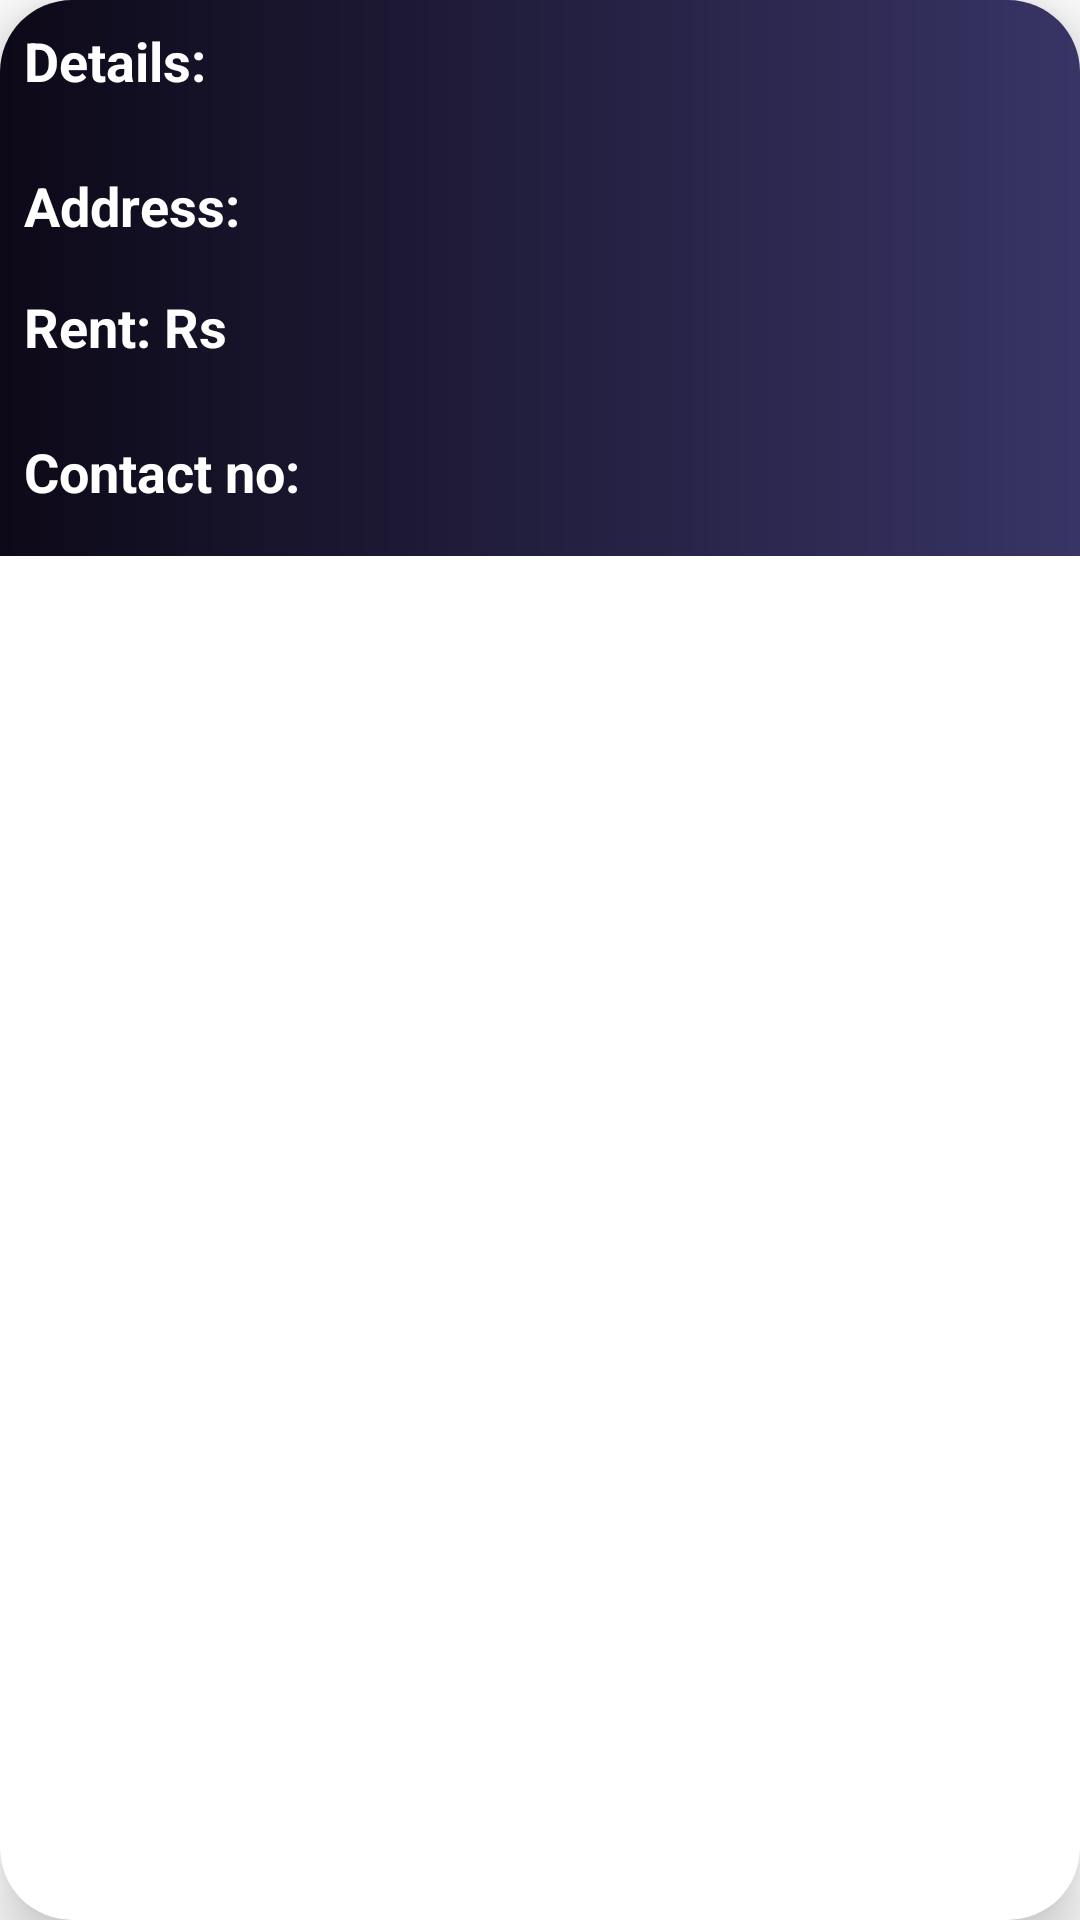

Android layout source for this screen:
<!-- AndroidManifest.xml: application theme Theme.TanantFinder -->
<!-- res/layout/property_list.xml -->
<?xml version="1.0" encoding="utf-8"?>
<androidx.cardview.widget.CardView xmlns:android="http://schemas.android.com/apk/res/android"
    xmlns:tools="http://schemas.android.com/tools"
    android:layout_width="match_parent"
    android:layout_height="wrap_content"
    xmlns:app="http://schemas.android.com/apk/res-auto"
    app:cardCornerRadius="24dp"
    android:layout_margin="16dp"
    android:background="@drawable/homme"
    app:cardElevation="12dp">
    <LinearLayout
        android:layout_width="match_parent"
        android:layout_height="wrap_content"
        android:orientation="vertical"
        android:background="@drawable/homme">
        <LinearLayout
            android:layout_width="match_parent"
            android:layout_height="wrap_content"
            android:layout_gravity="center_vertical"
            android:orientation="horizontal">


            <TextView
                android:id="@+id/details1"
                android:layout_width="wrap_content"
                android:layout_height="wrap_content"
                android:text="Details:"
                android:textColor="@color/white"
                android:textSize="18dp"
                android:textStyle="bold"
                android:layout_margin="8dp"/>

            <TextView
                android:id="@+id/textdetails"
                android:layout_width="wrap_content"
                android:layout_height="wrap_content"
                android:text=""
                android:layout_margin="8dp"
                android:textColor="@color/white"
                android:textSize="16dp" />
        </LinearLayout>

        <LinearLayout
            android:layout_width="83dp"
            android:layout_height="wrap_content"
            android:layout_gravity="center_vertical"
            android:layout_marginTop="8dp"
            android:orientation="horizontal">

            <TextView
                android:id="@+id/address1"
                android:layout_width="120sp"
                android:layout_height="wrap_content"
                android:text="Address:"
                android:layout_margin="8dp"
                android:textColor="@color/white"
                android:textSize="18dp"
                android:textStyle="bold" />

            <TextView
                android:id="@+id/textaddress"
                android:layout_width="wrap_content"
                android:layout_height="wrap_content"
                android:layout_margin="8dp"
                android:text=""
                android:textColor="@color/white"
                android:textSize="16dp" />
        </LinearLayout>


        <LinearLayout
            android:layout_width="wrap_content"
            android:layout_height="wrap_content"
            android:layout_marginTop="8dp"
            android:layout_gravity="center_vertical"
            android:orientation="horizontal">

                    <TextView
                        android:id="@+id/rent1"
                        android:layout_width="wrap_content"
                        android:textStyle="bold"
                        android:layout_height="wrap_content"
                        android:text="Rent: Rs "
                        android:layout_margin="8dp"
                        android:layout_gravity="center_horizontal"
                        android:textSize="18dp"
                        android:textColor="@color/white"/>


                    <TextView
                        android:id="@+id/textrent"
                        android:layout_width="wrap_content"
                        android:layout_height="wrap_content"
                        android:layout_margin="4dp"
                        android:text=""
                        android:textSize="16dp"

                        android:textColor="@color/white"/>


                </LinearLayout>
                    <LinearLayout
                        android:layout_width="match_parent"
                        android:layout_height="wrap_content"
                        android:layout_marginTop="8dp"
                        android:layout_gravity="center_horizontal"
                        android:orientation="horizontal">
                        <TextView
                            android:id="@+id/contact_no1"
                            android:layout_width="wrap_content"
                            android:textStyle="bold"
                            android:layout_height="wrap_content"
                            android:text="Contact no: "
                            android:textSize="18dp"
                            android:layout_margin="8dp"
                            android:layout_gravity="center_horizontal"
                            android:textColor="@color/white"/>

                        <TextView
                            android:id="@+id/textcontact"
                            android:layout_margin="4dp"
                            android:layout_width="wrap_content"
                            android:layout_height="wrap_content"
                            android:text=""
                            android:textSize="16dp"

                            android:textColor="@color/white"/>
                    </LinearLayout>


        <LinearLayout
            android:layout_width="wrap_content"
            android:layout_height="wrap_content"
            android:layout_gravity="center_vertical"
            android:orientation="horizontal">
            <ImageView
                android:id="@+id/ImageV"
                android:layout_width="wrap_content"
                android:layout_height="wrap_content" />

        </LinearLayout>

    </LinearLayout>












</androidx.cardview.widget.CardView>
<!-- resources referenced by this layout -->
<resources>
  <color name="white">#FFFFFF</color>
  <!-- drawable homme (drawable) -->
  <?xml version="1.0" encoding="utf-8"?>
  <shape xmlns:android="http://schemas.android.com/apk/res/android">
      <gradient
          android:startColor="#0D0918"
          android:endColor="#383465"/>
  </shape>
  <style name="Theme.TanantFinder" parent="Theme.MaterialComponents.DayNight.NoActionBar">
          
          <item name="colorPrimary">@color/purple_500</item>
          <item name="colorPrimaryVariant">@color/purple_700</item>
          <item name="colorOnPrimary">@color/white</item>
          
          <item name="colorSecondary">@color/teal_200</item>
          <item name="colorSecondaryVariant">@color/teal_700</item>
          <item name="colorOnSecondary">@color/black</item>
          
          <item name="android:statusBarColor" tools:targetApi="l">?attr/colorPrimaryVariant</item>
          
      </style>
  <color name="purple_500">#FF6200EE</color>
  <color name="purple_700">#FF3700B3</color>
  <color name="teal_200">#FF03DAC5</color>
  <color name="teal_700">#FF018786</color>
  <color name="black">#FF000000</color>
</resources>
